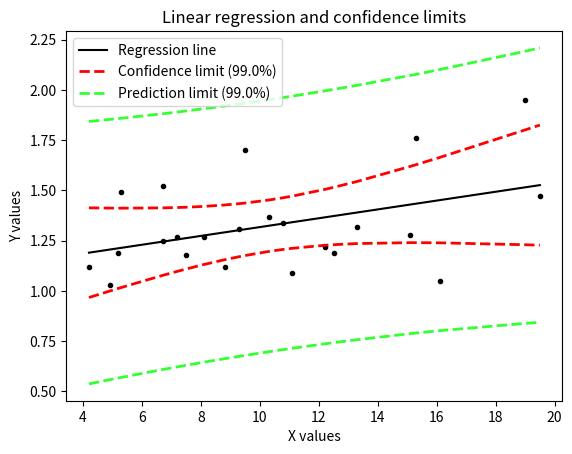

Source code (Python): (Note: this script raises an exception after producing the figure.)
'''
Linear regression fit

Parameters
----------
x : ndarray
    Input / Predictor    
y : ndarray
    Input / Estimator    
alpha : float
    Confidence limit [default=0.05]
newx : float or ndarray
    Values for which the fit and the prediction limits are calculated (optional)
plotFlag: int (optional)
    1 = plot, 0 = no_plot [default]
    
Returns
-------
a : float
    Intercept
b : float
    Slope
ci : ndarray
    Lower and upper confidence interval for the slope
info : dictionary, containing return information on
    - residuals
    - var_res
    - sd_res
    - alpha
    - tval
    - df
newy : list(ndarray)
    Predictions for (newx, newx-ciPrediction, newx+ciPrediction)

Examples
--------
>>> import numpy as np
>>> from fitLine import fitLine
>>> x = np.r_[0:10:11j]
>>> y = x**2
>>> (a,b,(ci_a, ci_b),_)=fitLine(x,y)    

Notes
-----
Example data and formulas are taken from
D. Altman, "Practical Statistics for Medicine"
'''

'''
[redacted]
date : 13.Dec.2012
ver : 1.2
'''

import numpy as np
import matplotlib.pyplot as plt
import scipy.stats as stats

def fitLine(x, y, alpha=0.05, newx=[], plotFlag=1):
    ''' Fit a curve to the data using a least squares 1st order polynomial fit '''
    
    # Summary data
    n = len(x)			   # number of samples     
    
    Sxx = np.sum(x**2) - np.sum(x)**2/n
#    Syy = np.sum(y**2) - np.sum(y)**2/n    # not needed here
    Sxy = np.sum(x*y) - np.sum(x)*np.sum(y)/n    
    mean_x = np.mean(x)
    mean_y = np.mean(y)
    
    # Linefit
    b = Sxy/Sxx
    a = mean_y - b*mean_x
    
    # Residuals
    fit = lambda xx: a + b*xx    
    residuals = y - fit(x)
    
    var_res = np.sum(residuals**2)/(n-2)
    sd_res = np.sqrt(var_res)
    
    # Confidence intervals
    se_b = sd_res/np.sqrt(Sxx)
    se_a = sd_res*np.sqrt(np.sum(x**2)/(n*Sxx))
    
    df = n-2                            # degrees of freedom
    tval = stats.t.isf(alpha/2., df) 	# appropriate t value
    
    ci_a = a + tval*se_a*np.array([-1,1])
    ci_b = b + tval*se_b*np.array([-1,1])

    # create series of new test x-values to predict for
    npts = 100
    px = np.linspace(np.min(x),np.max(x),num=npts)
    
    se_fit     = lambda x: sd_res * np.sqrt(  1./n + (x-mean_x)**2/Sxx)
    se_predict = lambda x: sd_res * np.sqrt(1+1./n + (x-mean_x)**2/Sxx)
    
    print(('Summary: a={0:5.4f}+/-{1:5.4f}, b={2:5.4f}+/-{3:5.4f}'.format(a,tval*se_a,b,tval*se_b)))
    print(('Confidence intervals: ci_a=({0:5.4f} - {1:5.4f}), ci_b=({2:5.4f} - {3:5.4f})'.format(ci_a[0], ci_a[1], ci_b[0], ci_b[1])))
    print(('Residuals: variance = {0:5.4f}, standard deviation = {1:5.4f}'.format(var_res, sd_res)))
    print(('alpha = {0:.3f}, tval = {1:5.4f}, df={2:d}'.format(alpha, tval, df)))
    
    # Return info
    ri = {'residuals': residuals, 
        'var_res': var_res,
        'sd_res': sd_res,
        'alpha': alpha,
        'tval': tval,
        'df': df}
    
    if plotFlag == 1:
        # Plot the data
        plt.figure()
        
        plt.plot(px, fit(px),'k', label='Regression line')
        #plt.plot(x,y,'k.', label='Sample observations', ms=10)
        plt.plot(x,y,'k.')
        
        x.sort()
        limit = (1-alpha)*100
        plt.plot(x, fit(x)+tval*se_fit(x), 'r--', lw=2, label='Confidence limit ({0:.1f}%)'.format(limit))
        plt.plot(x, fit(x)-tval*se_fit(x), 'r--', lw=2 )
        
        plt.plot(x, fit(x)+tval*se_predict(x), '--', lw=2, color=(0.2,1,0.2), label='Prediction limit ({0:.1f}%)'.format(limit))
        plt.plot(x, fit(x)-tval*se_predict(x), '--', lw=2, color=(0.2,1,0.2))

        plt.xlabel('X values')
        plt.ylabel('Y values')
        plt.title('Linear regression and confidence limits')
        
        # configure legend
        plt.legend(loc=0)
        leg = plt.gca().get_legend()
        ltext = leg.get_texts()
        plt.setp(ltext, fontsize=10)

        # show the plot
        plt.show()
        
    if newx != []:
        try:
            newx.size
        except AttributeError:
            newx = np.array([newx])
    
        print(('Example: x = {0}+/-{1} => se_fit = {2:5.4f}, se_predict = {3:6.5f}'\
        .format(newx[0], tval*se_predict(newx[0]), se_fit(newx[0]), se_predict(newx[0]))))
        
        newy = (fit(newx), fit(newx)-se_predict(newx), fit(newx)+se_predict(newx))
        return (a,b,(ci_a, ci_b), ri, newy)
    else:
        return (a,b,(ci_a, ci_b), ri)
    
if __name__ == '__main__':
        # example data
        x = np.array([15.3, 10.8, 8.1, 19.5, 7.2, 5.3, 9.3, 11.1, 7.5, 12.2,
                      6.7, 5.2, 19.0, 15.1, 6.7, 8.6, 4.2, 10.3, 12.5, 16.1, 
                      13.3, 4.9, 8.8, 9.5])
        y = np.array([1.76, 1.34, 1.27, 1.47, 1.27, 1.49, 1.31, 1.09, 1.18, 
                      1.22, 1.25, 1.19, 1.95, 1.28, 1.52, np.nan, 1.12, 1.37, 
                      1.19, 1.05, 1.32, 1.03, 1.12, 1.70])
                      
        goodIndex = np.invert(np.logical_or(np.isnan(x), np.isnan(y)))
        (a,b,(ci_a, ci_b), ri,newy) = fitLine(x[goodIndex],y[goodIndex], alpha=0.01,newx=np.array([1,4.5]))        
